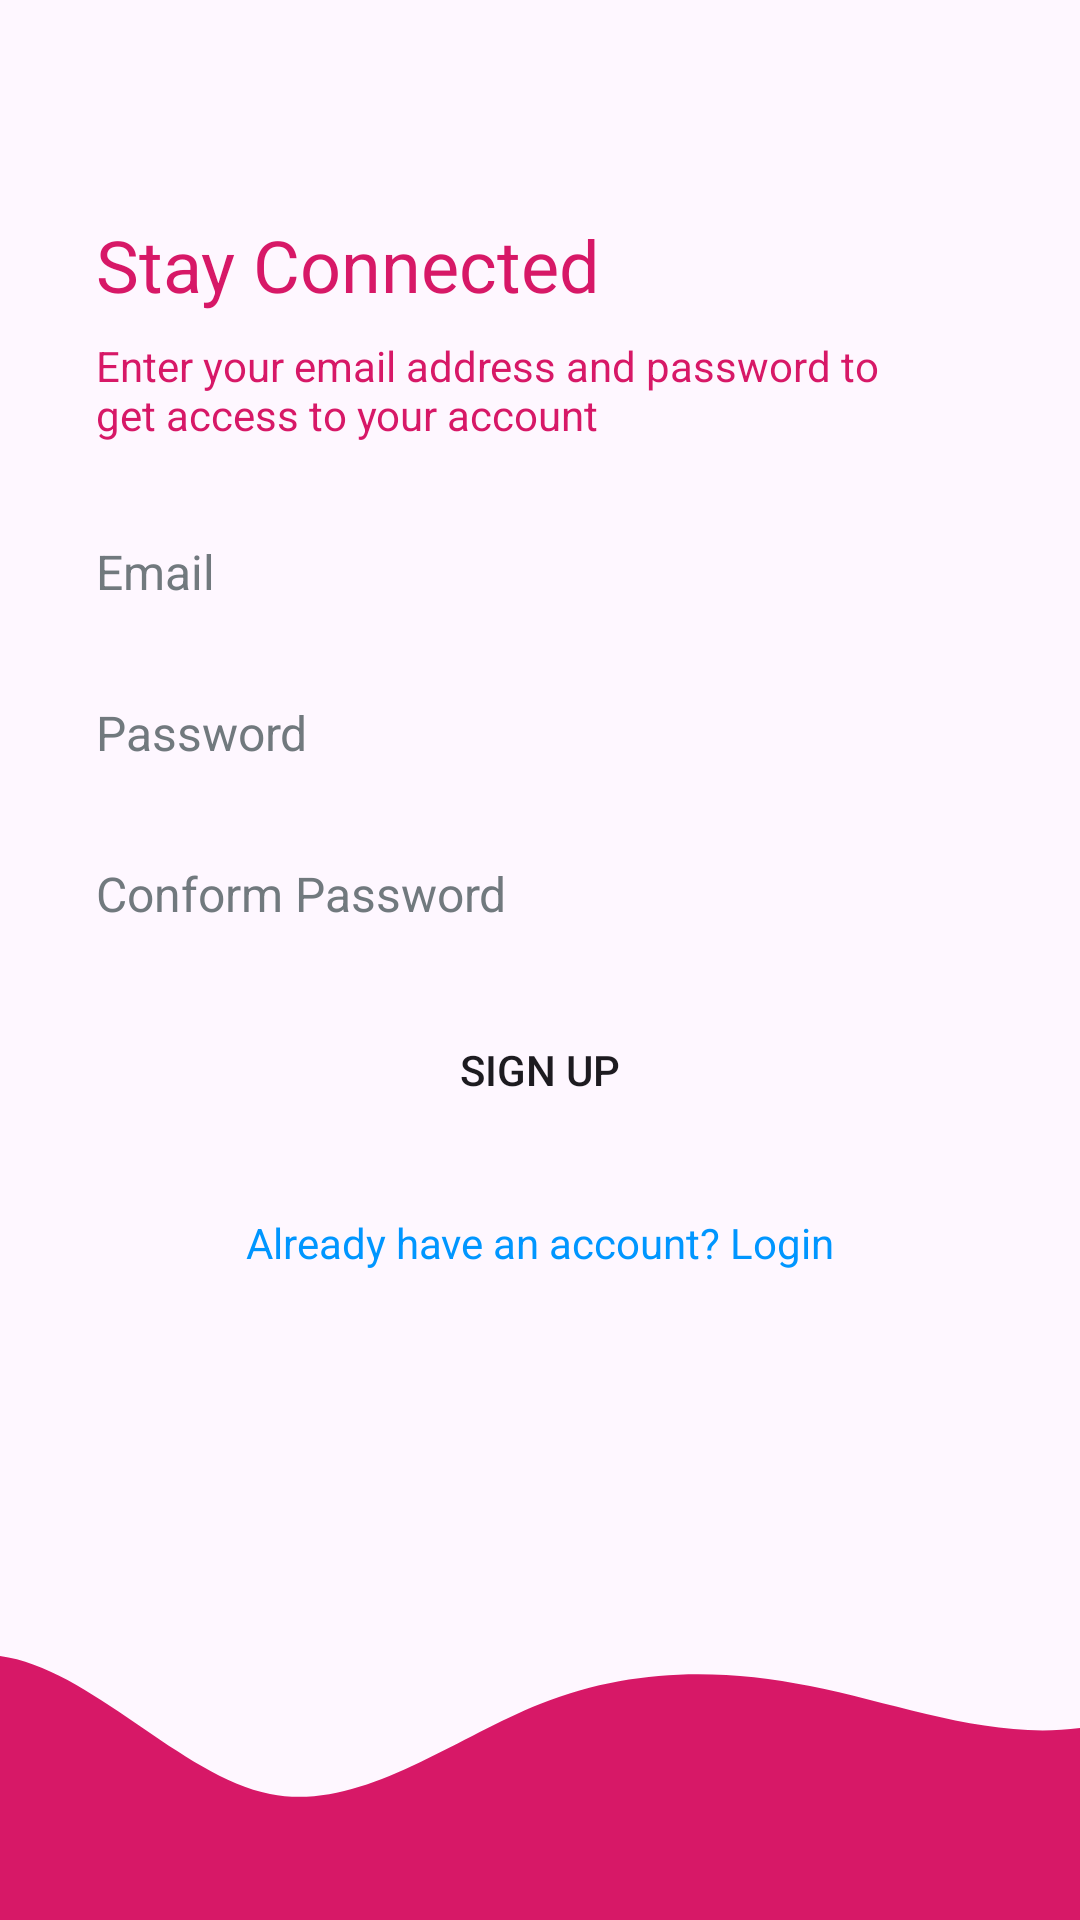

Android layout source for this screen:
<!-- AndroidManifest.xml: application theme Theme.Quiztopia -->
<!-- res/layout/activity_signup.xml -->
<?xml version="1.0" encoding="utf-8"?>
<androidx.constraintlayout.widget.ConstraintLayout xmlns:android="http://schemas.android.com/apk/res/android"
    xmlns:app="http://schemas.android.com/apk/res-auto"
    xmlns:tools="http://schemas.android.com/tools"
    android:layout_width="match_parent"
    android:layout_height="match_parent"
    tools:context=".activities.SignupActivity">
    <LinearLayout
        android:layout_width="0dp"
        android:layout_height="0dp"
        android:gravity="center_vertical"
        android:paddingStart="32dp"
        android:paddingEnd="32dp"
        android:orientation="vertical"
        app:layout_constraintBottom_toTopOf="@+id/imageView2"
        app:layout_constraintEnd_toEndOf="parent"
        app:layout_constraintStart_toStartOf="parent"
        app:layout_constraintTop_toTopOf="parent">

        <TextView
            style="@style/TextAppearance.AppCompat.Headline"
            android:textColor="#D71867"
            android:layout_width="match_parent"
            android:layout_height="wrap_content"
            android:text="Stay Connected" />

        <TextView
            style="@style/TextAppearance.AppCompat.Body1"
            android:layout_width="275dp"
            android:layout_height="wrap_content"
            android:layout_marginTop="8dp"
            android:textColor="#D71867"
            android:text="Enter your email address and password to get access to your account" />

        <EditText
            android:background="@drawable/edit_text_background"
            android:id="@+id/etEmailAddress"
            android:textColor="#000000"
            android:layout_width="match_parent"
            android:layout_height="wrap_content"
            android:layout_marginTop="32dp"
            android:hint="Email"
            android:textColorHint="#71797E"
            android:textSize="16sp"
            android:ems="10"
            android:inputType="textEmailAddress" />

        <EditText
            android:background="@drawable/edit_text_background"
            android:id="@+id/etPassword"
            android:textColor="#000000"
            android:layout_width="match_parent"
            android:layout_height="wrap_content"
            android:ems="10"
            android:layout_marginTop="32dp"
            android:hint="Password"
            android:textColorHint="#71797E"
            android:textSize="16sp"
            android:inputType="textPassword" />

        <EditText
            android:background="@drawable/edit_text_background"
            android:id="@+id/etConformPassword"
            android:layout_width="match_parent"
            android:layout_height="wrap_content"
            android:textColor="#000000"
            android:ems="10"
            android:layout_marginTop="32dp"
            android:hint="Conform Password"
            android:textColorHint="#71797E"
            android:textSize="16sp"
            android:inputType="textPassword" />

        <Button
            android:background="@drawable/btn_primary"
            android:id="@+id/btnSignUp"
            android:layout_width="match_parent"
            android:layout_height="wrap_content"
            android:layout_marginTop="24dp"
            android:text="Sign Up" />

        <TextView
            android:textColor="#0096FF"
            android:id="@+id/btnLogin"
            android:layout_width="match_parent"
            android:layout_height="wrap_content"
            android:layout_margin="24dp"
            android:textAlignment="center"
            android:text="Already have an account? Login" />
    </LinearLayout>

    <ImageView
        android:id="@+id/imageView2"
        android:layout_width="0dp"
        android:layout_height="120dp"
        android:scaleType="centerCrop"
        android:src="@drawable/wave__1_"
        app:layout_constraintBottom_toBottomOf="parent"
        app:layout_constraintEnd_toEndOf="parent"
        app:layout_constraintHorizontal_bias="0.498"
        app:layout_constraintStart_toStartOf="parent" />

</androidx.constraintlayout.widget.ConstraintLayout>
<!-- resources referenced by this layout -->
<resources>
  <!-- drawable btn_primary (drawable) -->
  <?xml version="1.0" encoding="utf-8"?>
  <shape   xmlns:android="http://schemas.android.com/apk/res/android">
      <solid  android:color="@color/colorPrimaryButtonBg"></solid>
      <corners android:radius="8dp"></corners>
      <size android:height="16dp"></size>
  </shape>
  <!-- drawable wave__1_ (drawable) -->
  <vector xmlns:android="http://schemas.android.com/apk/res/android"
      android:width="1440dp"
      android:height="320dp"
      android:viewportWidth="1440"
      android:viewportHeight="320">
    <path
        android:pathData="M0,224L40,186.7C80,149 160,75 240,85.3C320,96 400,192 480,208C560,224 640,160 720,128C800,96 880,96 960,112C1040,128 1120,160 1200,149.3C1280,139 1360,85 1400,58.7L1440,32L1440,320L1400,320C1360,320 1280,320 1200,320C1120,320 1040,320 960,320C880,320 800,320 720,320C640,320 560,320 480,320C400,320 320,320 240,320C160,320 80,320 40,320L0,320Z"
        android:fillColor="#D71867"/>
  </vector>
  <style name="Theme.Quiztopia" parent="Base.Theme.Quiztopia" />
  <style name="Base.Theme.Quiztopia" parent="Theme.Material3.DayNight.NoActionBar">
          
          
      </style>
</resources>
